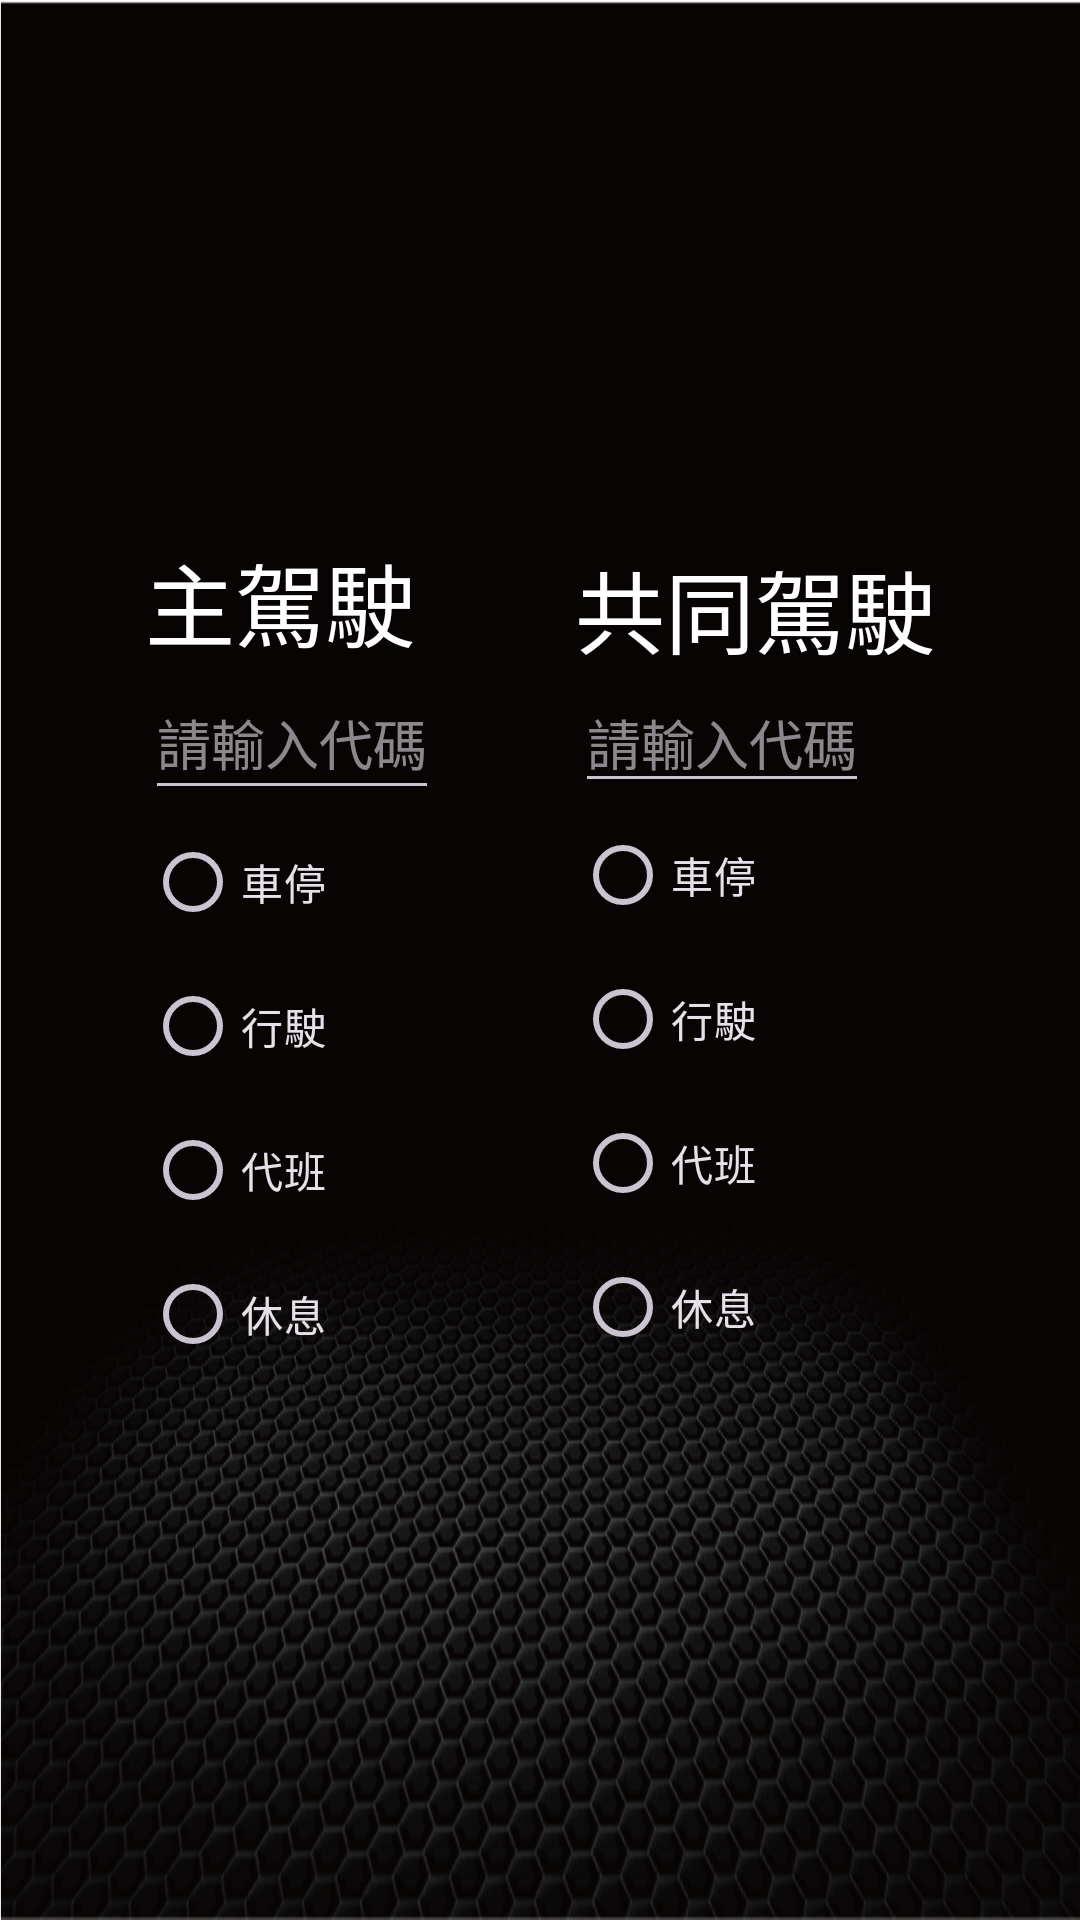

Write the Android layout XML for this screen, with the resource values it uses.
<!-- AndroidManifest.xml: application theme Base.Theme.PTAComSample -->
<!-- res/layout/fragment_driver_status.xml -->
<?xml version="1.0" encoding="utf-8"?>
<androidx.constraintlayout.widget.ConstraintLayout xmlns:android="http://schemas.android.com/apk/res/android"
    xmlns:app="http://schemas.android.com/apk/res-auto"
    android:layout_width="match_parent"
    android:layout_height="match_parent"
    android:padding="16dp">

    
    <androidx.constraintlayout.widget.ConstraintLayout
        android:id="@+id/leftColumn"
        android:layout_width="wrap_content"
        android:layout_height="wrap_content"
        android:layout_marginEnd="8dp"
        app:layout_constraintStart_toStartOf="parent"
        app:layout_constraintBottom_toBottomOf="parent"
        app:layout_constraintEnd_toStartOf="@+id/rightColumn"
        app:layout_constraintTop_toTopOf="parent">

        
        <TextView
            android:id="@+id/driverTV"
            android:layout_width="wrap_content"
            android:layout_height="wrap_content"
            android:text="@string/driver"
            android:textSize="30sp"
            app:layout_constraintStart_toStartOf="parent"
            app:layout_constraintTop_toTopOf="parent" />

        
        <EditText
            android:id="@+id/driverCodeEdt"
            android:layout_width="0dp"
            android:layout_height="48sp"
            android:hint="@string/inputcode"
            app:layout_constraintStart_toStartOf="parent"
            app:layout_constraintTop_toBottomOf="@+id/driverTV" />

        
        <RadioGroup
            android:id="@+id/DRBtnGroup"
            android:layout_width="wrap_content"
            android:layout_height="wrap_content"
            android:orientation="vertical"
            app:layout_constraintStart_toStartOf="parent"
            app:layout_constraintTop_toBottomOf="@+id/driverCodeEdt">

            


                <RadioButton
                    android:id="@+id/DRBtn0"
                    android:layout_width="wrap_content"
                    android:layout_height="wrap_content"
                    android:hint="@string/inputcode"
                    android:text="@string/driverstatus0" />

                <RadioButton
                    android:id="@+id/DRBtn1"
                    android:layout_width="wrap_content"
                    android:layout_height="wrap_content"
                    android:hint="@string/inputcode"
                    android:text="@string/driverstatus1" />




                <RadioButton
                    android:id="@+id/DRBtn2"
                    android:layout_width="wrap_content"
                    android:layout_height="wrap_content"
                    android:hint="@string/inputcode"
                    android:text="@string/driverstatus2" />

                <RadioButton
                    android:id="@+id/DRBtn3"
                    android:layout_width="wrap_content"
                    android:layout_height="wrap_content"
                    android:hint="@string/inputcode"
                    android:text="@string/driverstatus3" />



        </RadioGroup>

    </androidx.constraintlayout.widget.ConstraintLayout>

    
    <androidx.constraintlayout.widget.ConstraintLayout
        android:id="@+id/rightColumn"
        android:layout_width="wrap_content"
        android:layout_height="wrap_content"
        app:layout_constraintBottom_toBottomOf="parent"
        app:layout_constraintEnd_toEndOf="parent"
        app:layout_constraintStart_toEndOf="@+id/leftColumn"
        app:layout_constraintTop_toTopOf="parent">

        
        <TextView
            android:id="@+id/codriverTV"
            android:layout_width="wrap_content"
            android:layout_height="wrap_content"
            android:text="@string/coDriver"
            android:textSize="30sp"
            app:layout_constraintStart_toStartOf="parent"
            app:layout_constraintTop_toTopOf="parent" />

        
        <EditText
            android:id="@+id/codriverCodeEdt"
            android:layout_width="wrap_content"
            android:layout_height="wrap_content"
            android:hint="@string/inputcode"
            app:layout_constraintStart_toStartOf="parent"
            app:layout_constraintTop_toBottomOf="@+id/codriverTV" />

        
        <RadioGroup
            android:id="@+id/CRBtnGroup"
            android:layout_width="wrap_content"
            android:layout_height="wrap_content"
            android:orientation="vertical"
            app:layout_constraintStart_toStartOf="parent"
            app:layout_constraintTop_toBottomOf="@+id/codriverCodeEdt">

            


                <RadioButton
                    android:id="@+id/CRBtn0"
                    android:layout_width="wrap_content"
                    android:layout_height="wrap_content"
                    android:hint="@string/inputcode"
                    android:text="@string/driverstatus0" />

                <RadioButton
                    android:id="@+id/CRBtn1"
                    android:layout_width="wrap_content"
                    android:layout_height="wrap_content"
                    android:hint="@string/inputcode"
                    android:text="@string/driverstatus1" />





                <RadioButton
                    android:id="@+id/CRBtn2"
                    android:layout_width="wrap_content"
                    android:layout_height="wrap_content"
                    android:hint="@string/inputcode"
                    android:text="@string/driverstatus2" />

                <RadioButton
                    android:id="@+id/CRBtn3"
                    android:layout_width="wrap_content"
                    android:layout_height="wrap_content"
                    android:hint="@string/inputcode"
                    android:text="@string/driverstatus3" />



        </RadioGroup>

    </androidx.constraintlayout.widget.ConstraintLayout>

</androidx.constraintlayout.widget.ConstraintLayout>
<!-- resources referenced by this layout -->
<resources>
  <string name="coDriver">共同駕駛</string>
  <string name="driver">主駕駛</string>
  <string name="driverstatus0">車停</string>
  <string name="driverstatus1">行駛</string>
  <string name="driverstatus2">代班</string>
  <string name="driverstatus3">休息</string>
  <string name="inputcode">請輸入代碼</string>
  <style name="Base.Theme.PTAComSample" parent="Theme.Material3.Dark.NoActionBar">
          <item name="android:windowBackground">@drawable/launcher_web_bg</item>
          
          
          <item name="colorPrimary">@color/purple_500</item>
          <item name="colorPrimaryVariant">@color/purple_500</item>
          <item name="colorOnPrimary">@color/purple_200</item>
          
          <item name="colorSecondary">@color/teal_200</item>
          <item name="colorSecondaryVariant">@color/teal_700</item>
          <item name="colorOnSecondary">@color/black</item>
          <item name="android:textColor">@color/white</item>
          
          <item name="android:statusBarColor" tools:targetApi="21">@color/transparent</item>
      </style>
  <!-- drawable launcher_web_bg: png bitmap (drawable, 302348 bytes) -->
  <color name="purple_500">#FF6200EE</color>
  <color name="purple_200">#FFBB86FC</color>
  <color name="teal_200">#FF03DAC5</color>
  <color name="teal_700">#FF018786</color>
  <color name="black">#FF000000</color>
  <color name="white">#FFFFFFFF</color>
  <color name="transparent">#00FFFFFF</color>
</resources>
